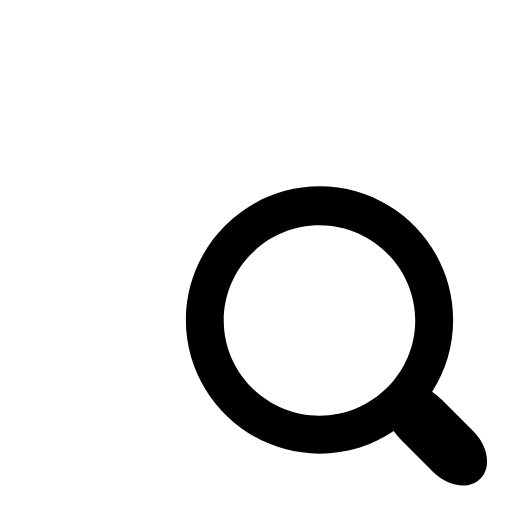
t = 0.00 s
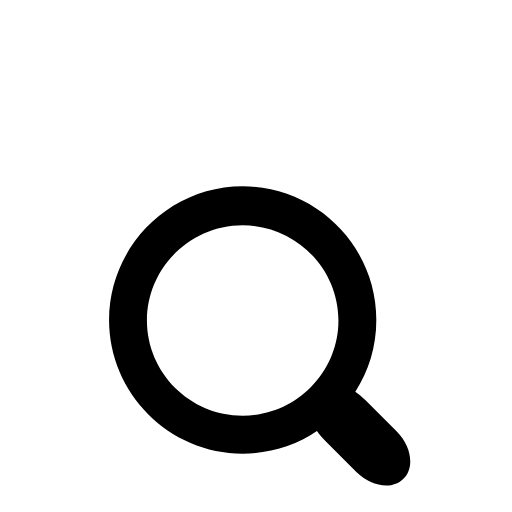
t = 0.17 s
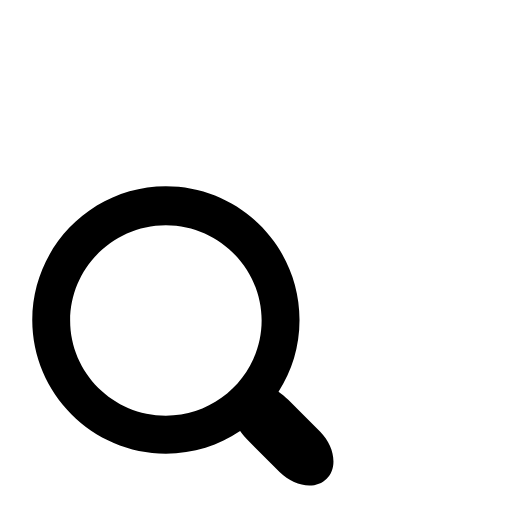
t = 0.33 s
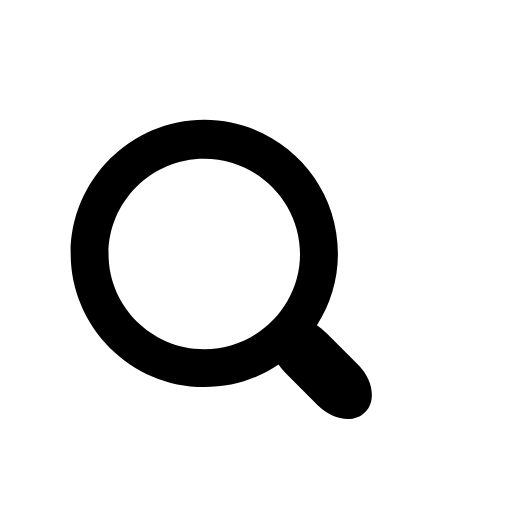
t = 0.50 s
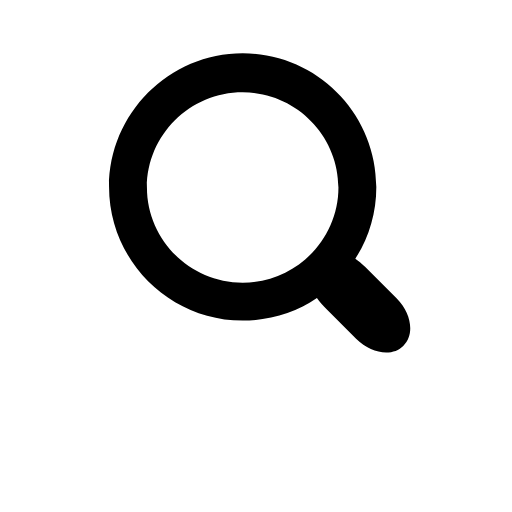
t = 0.66 s
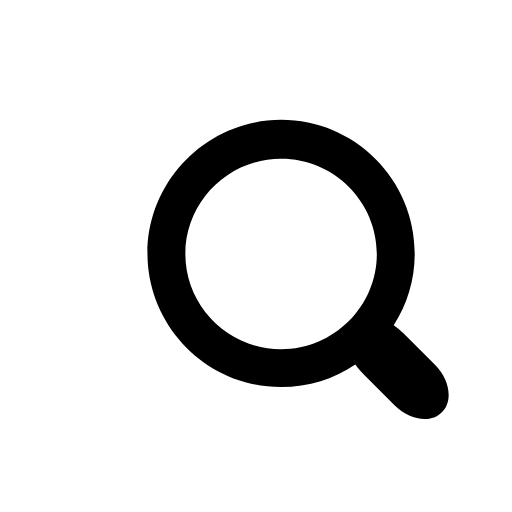
t = 0.83 s

The animated SVG that drew these frames (rendered in a browser with its animation timeline set to each time). Animation: 1 SMIL element (animateTransform=1); one cycle of 1.00 s, repeats indefinitely.

<?xml version="1.0" encoding="utf-8"?><svg width='48px' height='48px' xmlns="http://www.w3.org/2000/svg" viewBox="0 0 100 100" preserveAspectRatio="xMidYMid" class="uil-magnify"><rect x="0" y="0" width="100" height="100" fill="none" class="bk"></rect><g><circle fill="#ffffff" cx="47" cy="47" r="20" opacity="0.5"></circle><path d="M77.5,69.3l-6.2-6.2c-0.7-0.7-1.3-1.2-1.9-1.6c2.6-4,4.1-8.8,4.1-14c0-14.4-11.7-26.1-26.1-26.1S21.3,33.2,21.3,47.5 S33,73.6,47.4,73.6c5.4,0,10.4-1.6,14.5-4.4c0.5,0.7,1.1,1.4,1.9,2.2l5.8,5.8c2.9,2.9,7.1,3.5,9.2,1.3C81,76.4,80.4,72.2,77.5,69.3z M47.4,66.2c-10.3,0-18.7-8.4-18.7-18.6s8.4-18.6,18.7-18.6s18.7,8.4,18.7,18.6S57.7,66.2,47.4,66.2z" fill="#000000"></path><animateTransform attributeName="transform" type="translate" from="15 15" to="15 15" dur="1s" repeatCount="indefinite" values="15 15;-15 15;0 -10.98;15 15" keyTimes="0;0.33;0.66;1"></animateTransform></g></svg>